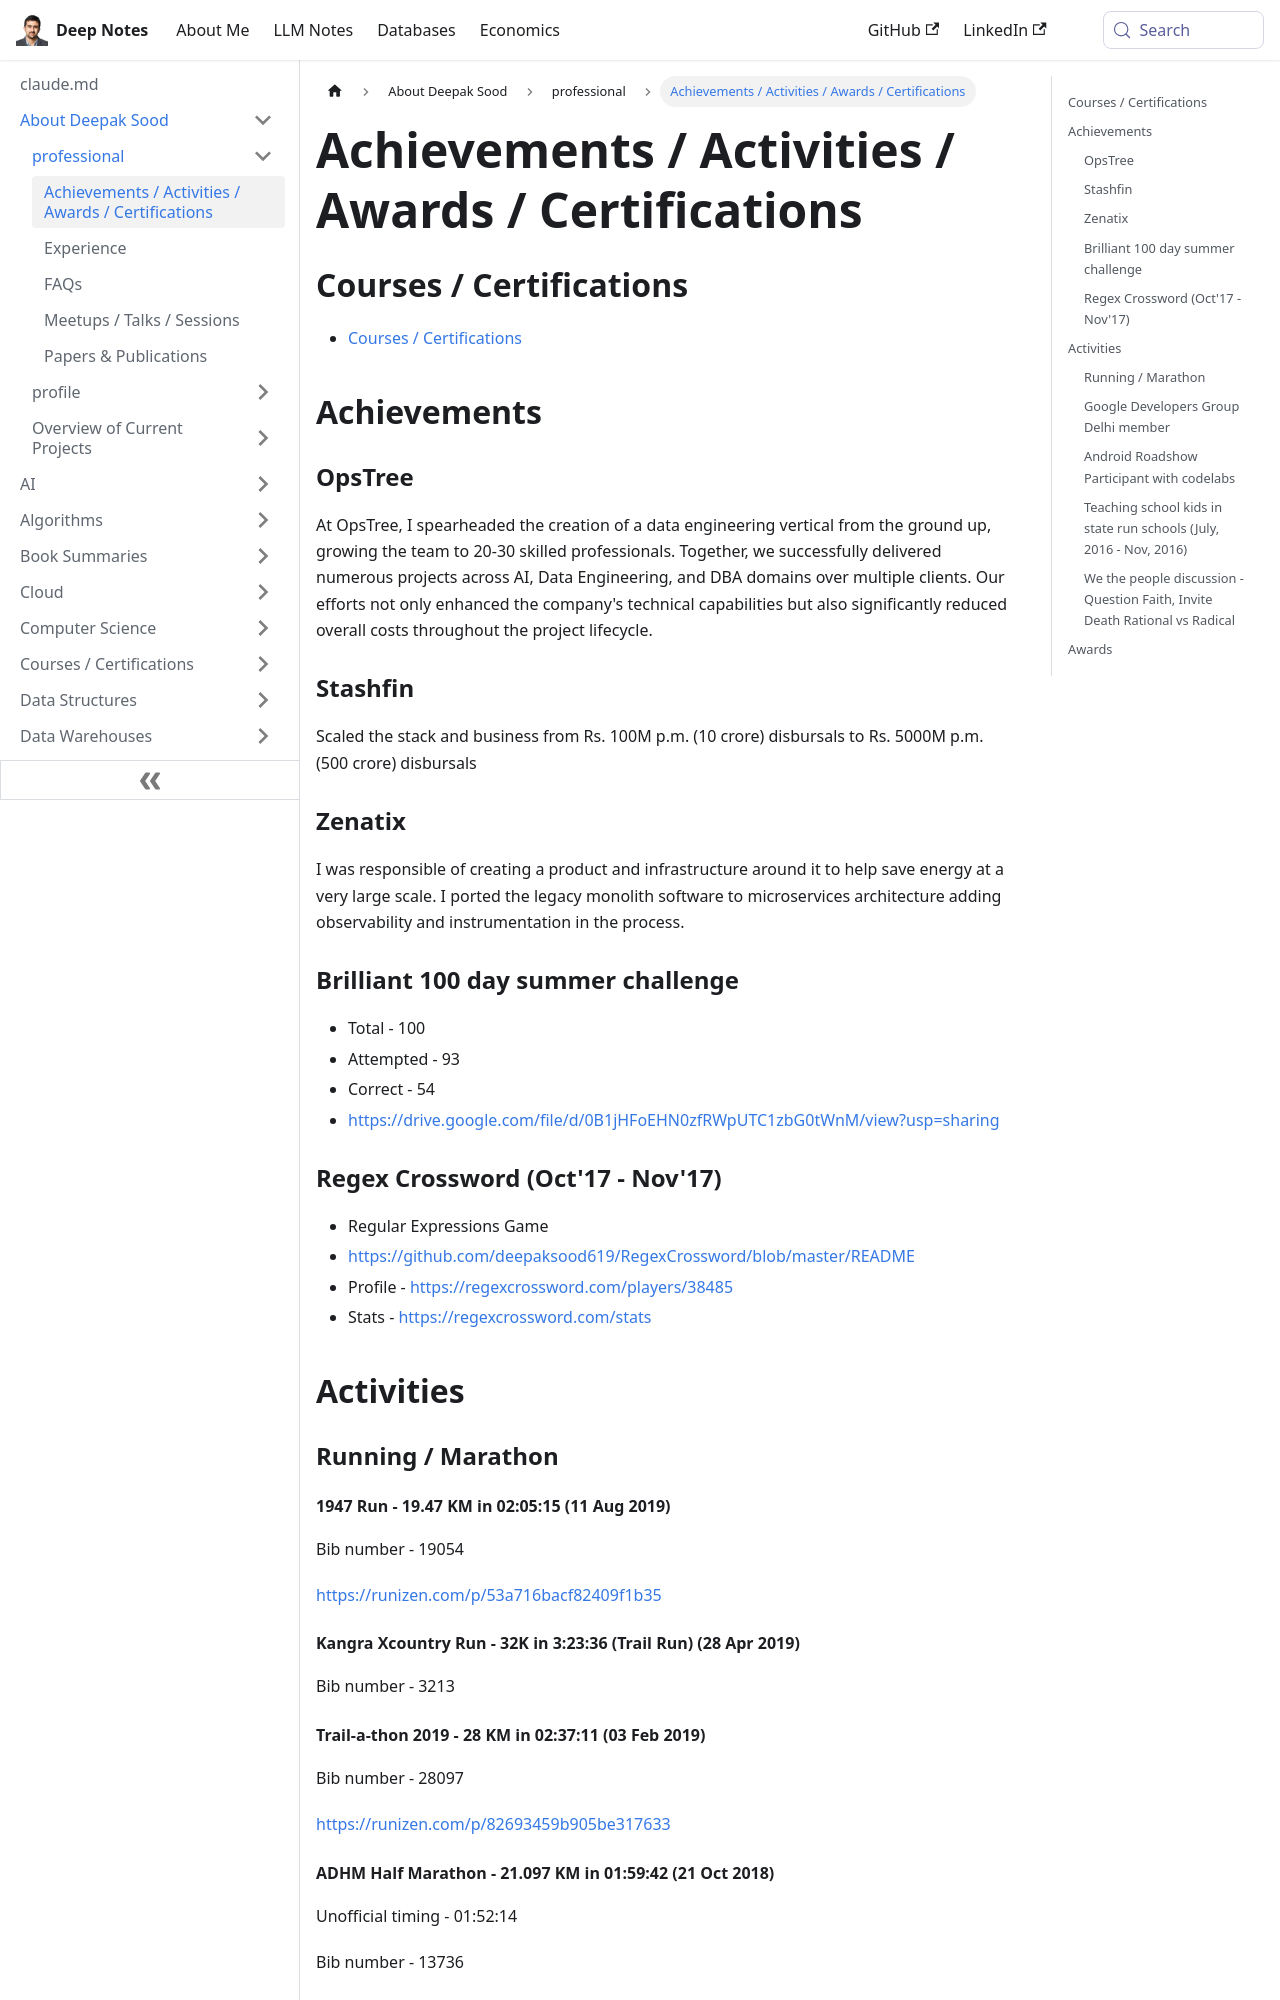

repository: deepaksood619/deepaksood619.github.io · page: about-deepak-sood/achievements-activities-awards-certifications/index.html · generator: docusaurus

---
slug: /about-deepak-sood/achievements-activities-awards-certifications
title: Achievements / Activities / Awards / Certifications
description: Explore my achievements and certifications in data engineering, project delivery, and business scaling, showcasing a proven track record of successful initiatives.
created: 2023-03-05
updated: 2026-01-16
---
## Courses / Certifications

- [Courses / Certifications](courses/readme.md)

## Achievements

### OpsTree

At OpsTree, I spearheaded the creation of a data engineering vertical from the ground up, growing the team to 20-30 skilled professionals. Together, we successfully delivered numerous projects across AI, Data Engineering, and DBA domains over multiple clients. Our efforts not only enhanced the company's technical capabilities but also significantly reduced overall costs throughout the project lifecycle.

### Stashfin

Scaled the stack and business from Rs. 100M p.m. (10 crore) disbursals to Rs. 5000M p.m. (500 crore) disbursals

### Zenatix

I was responsible of creating a product and infrastructure around it to help save energy at a very large scale. I ported the legacy monolith software to microservices architecture adding observability and instrumentation in the process.

### Brilliant 100 day summer challenge

- Total - 100
- Attempted - 93
- Correct - 54
- https://drive.google.com/file/d/0B1jHFoEHN0zfRWpUTC1zbG0tWnM/view?usp=sharing

### Regex Crossword (Oct'17 - Nov'17)

- Regular Expressions Game
- https://github.com/deepaksood619/RegexCrossword/blob/master/README
- Profile - https://regexcrossword.com/players/38485
- Stats - https://regexcrossword.com/stats

## Activities

### Running / Marathon

#### 1947 Run - 19.47 KM in 02:05:15 (11 Aug 2019)

Bib number - 19054

https://runizen.com/p/53a716bacf82409f1b35

#### Kangra Xcountry Run - 32K in 3:23:36 (Trail Run) (28 Apr 2019)

Bib number - 3213

#### Trail-a-thon 2019 - 28 KM in 02:37:11 (03 Feb 2019)

Bib number - 28097

https://runizen.com/p/82693459b905be317633
